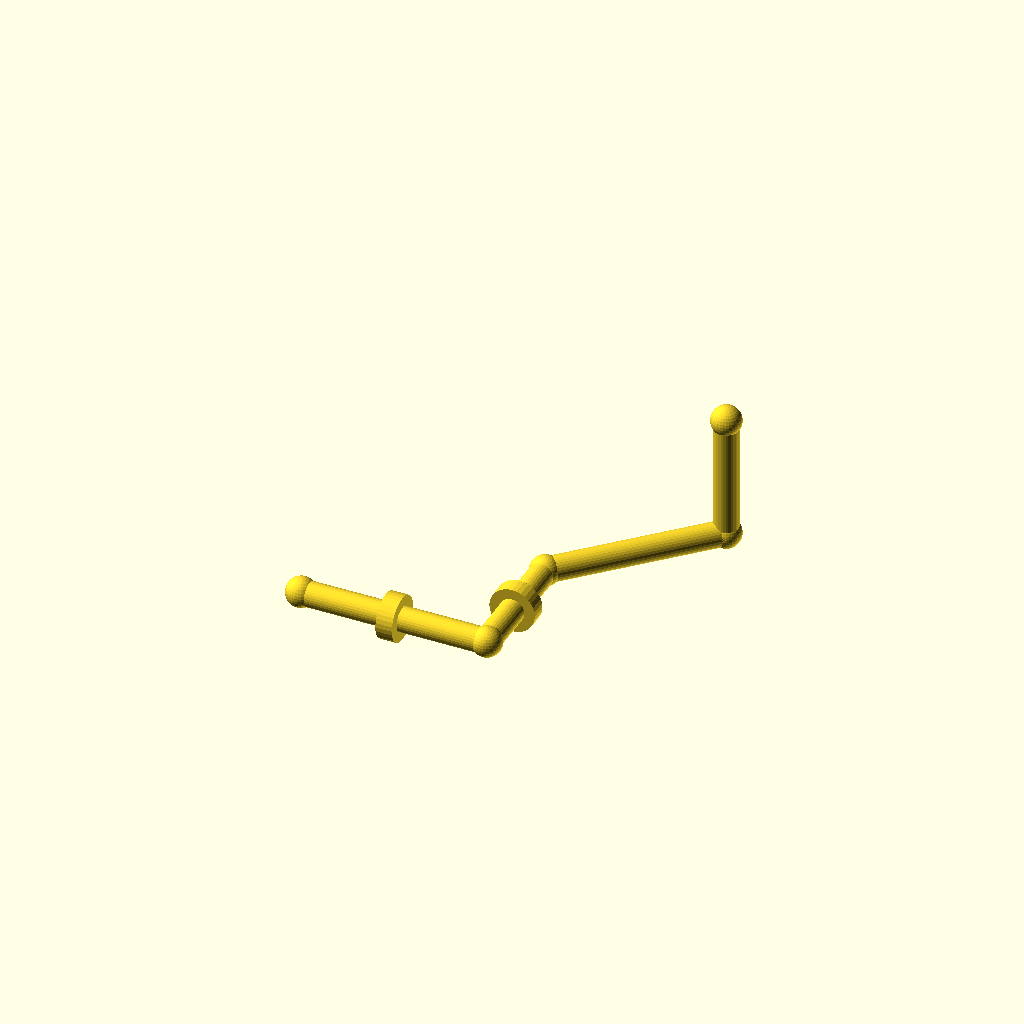
Cell 1 — every parameter at its default value.
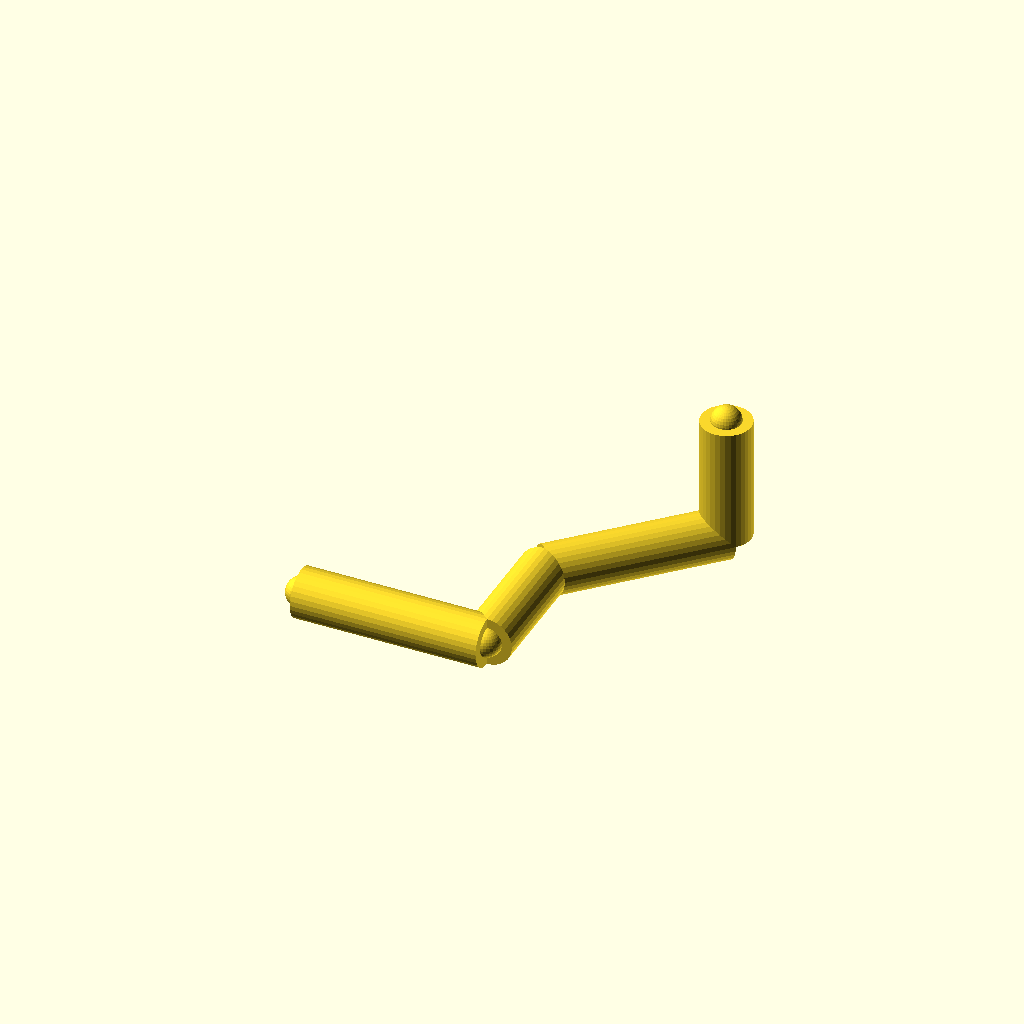
Cell 2 — pipe_r set to 12, the other parameters unchanged.
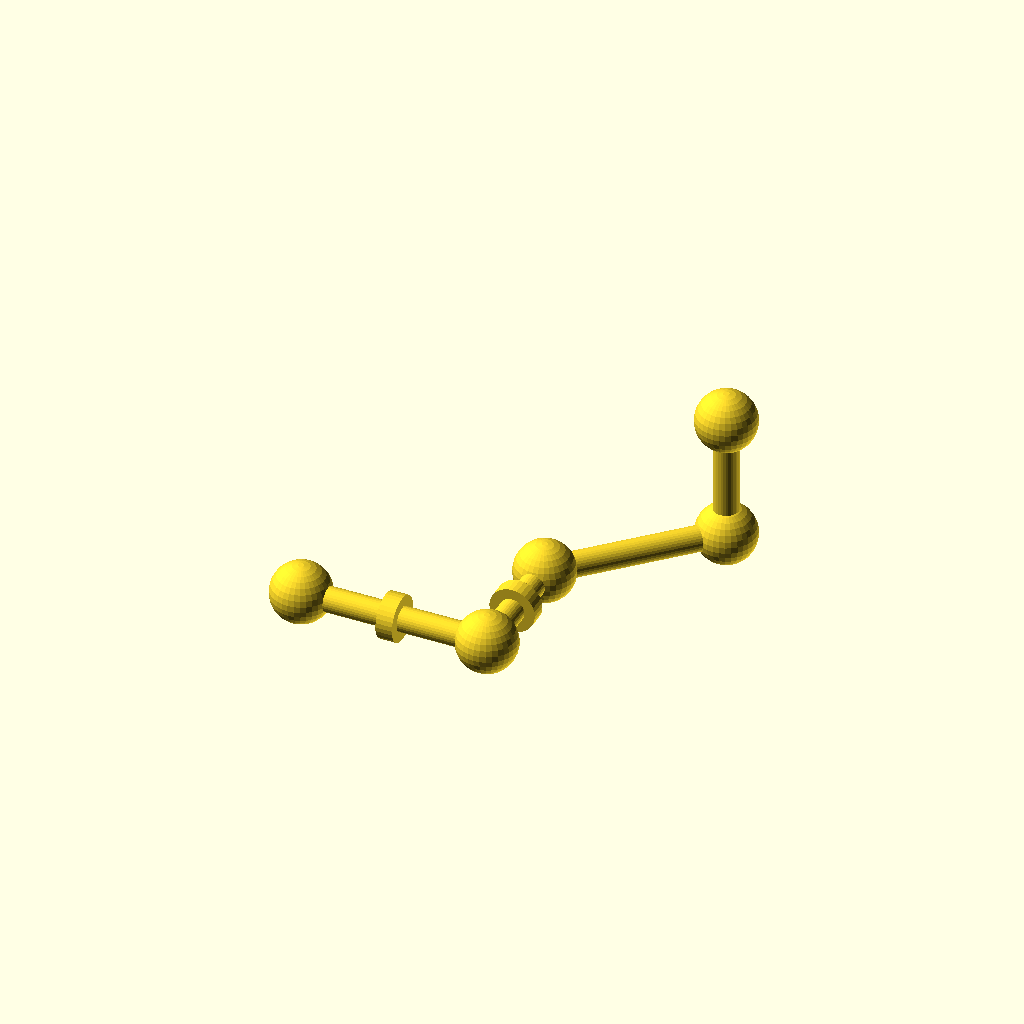
Cell 3 — joint_r set to 14.4, the other parameters unchanged.
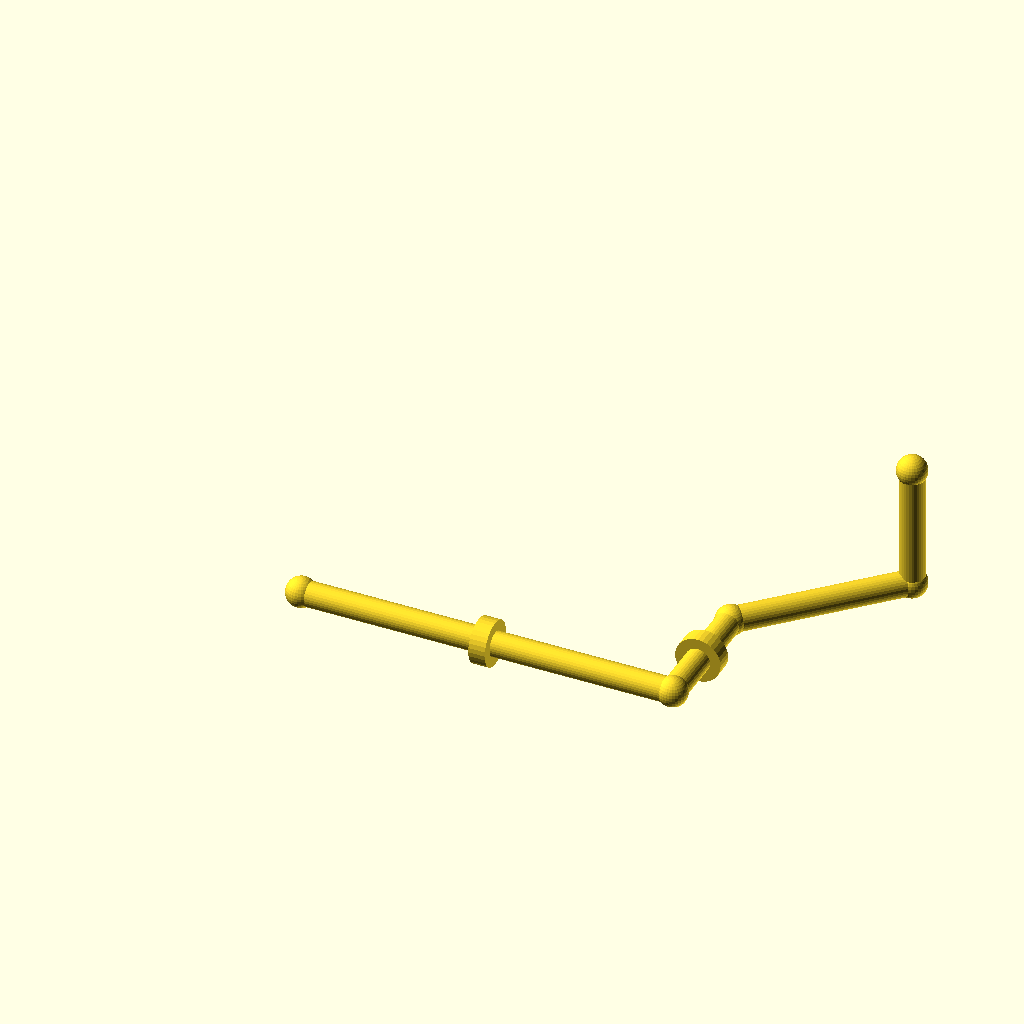
Cell 4: the same model with run_a = 180.
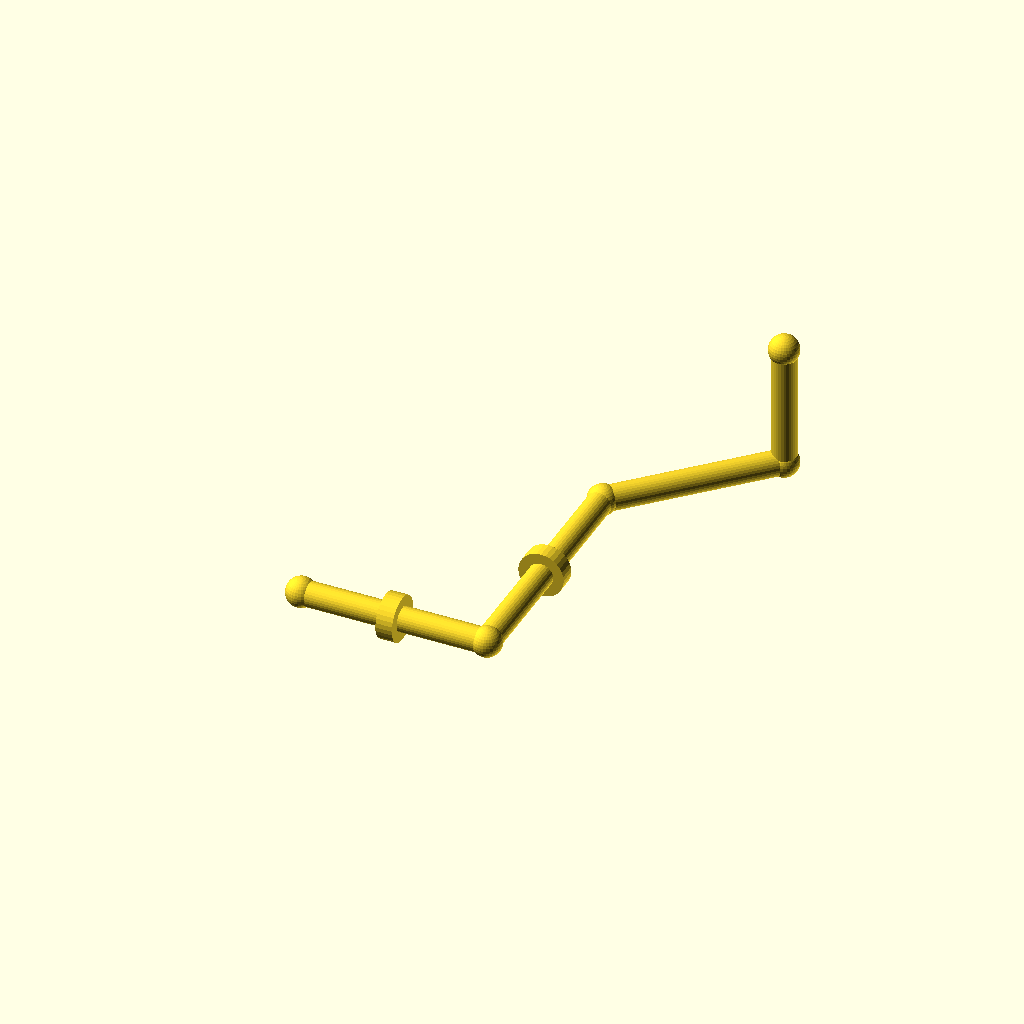
Cell 5: run_b = 120 (everything else at default).
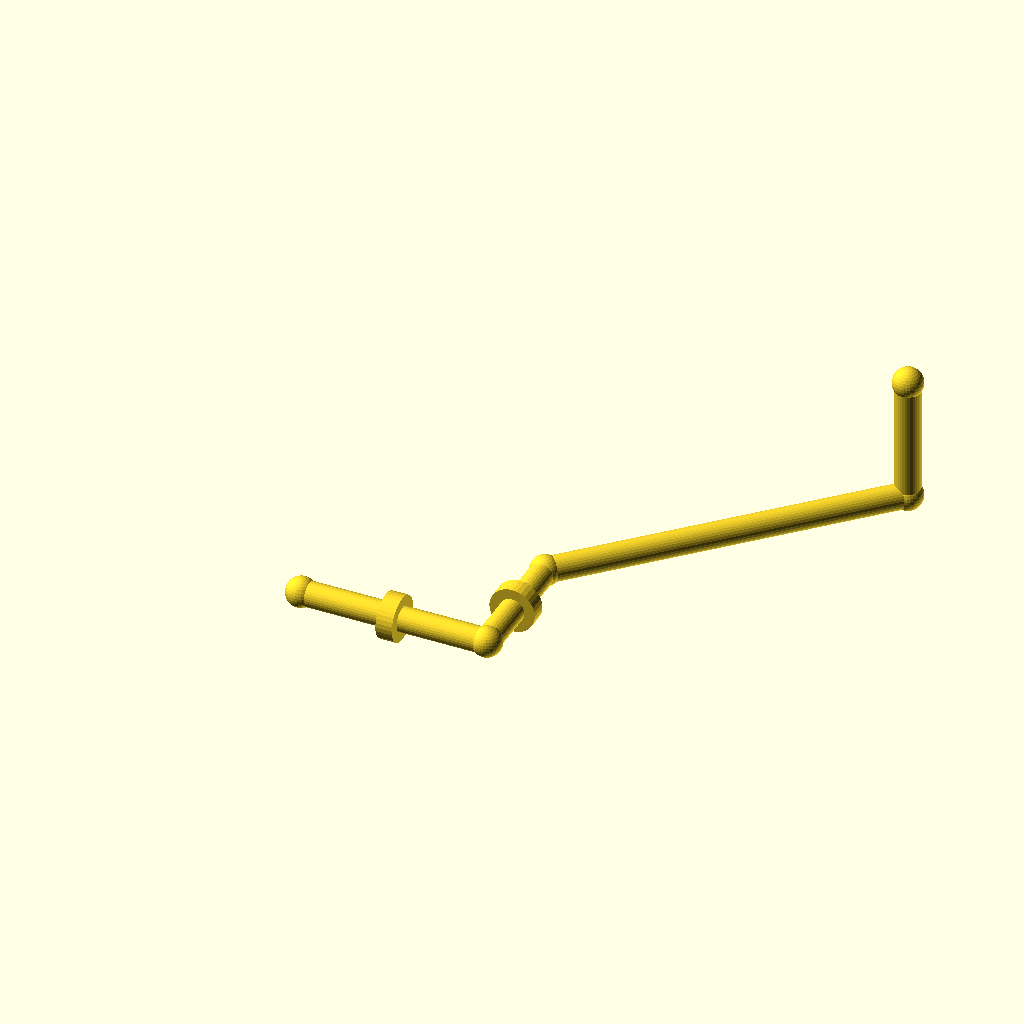
Cell 6 — diag set to 120, the other parameters unchanged.
All cells are drawn from one camera (rotation 55°, 0°, 25°, orthographic, colour scheme Cornfield), so only the parameter changes between them.
OpenSCAD source file optional_data/data/gen2/pipes/part_0042.scad:
$fn = 32;

// ----------------------------------------------------------------------
// Pipe route: tube 12 mm, run 90 mm + 60 mm + 45 deg bend
// ----------------------------------------------------------------------

// --- parameters (mm) ---
pipe_r = 6;               // pipe outside radius
joint_r = 7.2;            // joint ball radius
run_a = 90;               // first straight run, X
run_b = 60;               // second straight run, Y
diag = 60;                // 45 degree run, per axis
run_c = 60;               // last straight run, Z
collar_d = 22;            // reinforcing collar diameter
collar_w = 8;             // collar width

module member(a, b, r) {
  /* rod: cylinder from joint a to joint b */
  d = b - a;
  length = norm(d);
  translate(a) rotate([0, acos(d[2] / length), atan2(d[1], d[0])])
    cylinder(h = length, r = r);
}

module joint(p, r) {
  /* ball at the joint centre */
  translate(p) sphere(r = r);
}

p0 = [0, 0, 0];
p1 = [run_a, 0, 0];
p2 = [run_a, run_b, 0];
p3 = [run_a + diag, run_b + diag, 0];
p4 = [run_a + diag, run_b + diag, run_c];

member(p0, p1, pipe_r);
member(p1, p2, pipe_r);
member(p2, p3, pipe_r);
member(p3, p4, pipe_r);

/* joint balls */
joint(p0, joint_r);
joint(p1, joint_r);
joint(p2, joint_r);
joint(p3, joint_r);
joint(p4, joint_r);

/* welded collars on the straight runs */
translate([run_a / 2, 0, 0]) rotate([0, 90, 0])
  cylinder(h = collar_w, d = collar_d, center = true);
translate([run_a, run_b / 2, 0]) rotate([90, 0, 0])
  cylinder(h = collar_w, d = collar_d, center = true);
Parameter table extracted from the source (name, type, default, range or options):
pipe_r: number, default 6
joint_r: number, default 7.2
run_a: number, default 90
run_b: number, default 60
diag: number, default 60
run_c: number, default 60
collar_d: number, default 22
collar_w: number, default 8
